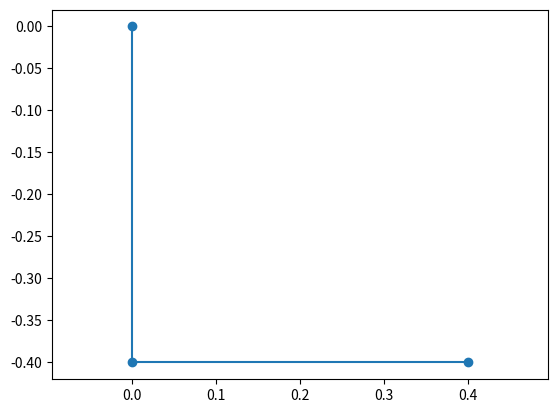

Source code (Python):
import math 
import matplotlib.pyplot as plt 

x_hip = 0
z_hip = 0
thigh_length = 0.4  # meters 
shin_length = 0.4  # meters 

hip_angle_in_radians = math.radians(0)
knee_angle_in_radians = math.radians(90)

def forward_kinematics(thigh_length, shin_length, hip_angle, knee_angle):

    knee_x = thigh_length * math.sin(hip_angle)
    knee_z = thigh_length * -math.cos(hip_angle)

    shin_angle = hip_angle + knee_angle
    foot_x  = knee_x + shin_length * math.sin(shin_angle)
    foot_z = knee_z - shin_length * math.cos(shin_angle)

    return knee_x, knee_z, foot_x, foot_z



knee_x, knee_z, foot_x, foot_z = forward_kinematics(
    thigh_length,
    shin_length,
    hip_angle_in_radians,
    knee_angle_in_radians
)

calculated_thigh_length = math.sqrt((knee_x - x_hip)**2 + (knee_z - z_hip)**2)
calculated_shin_length = math.sqrt((foot_x - knee_x)**2 + (foot_z - knee_z)**2)

assert math.isclose(calculated_thigh_length, thigh_length)
assert math.isclose(calculated_shin_length, shin_length)

x_positions = [x_hip, knee_x, foot_x]
z_positions = [z_hip, knee_z, foot_z]

straight_line_distance = math.sqrt(foot_x**2 + foot_z**2)

plt.plot(x_positions, z_positions, marker="o")
plt.axis("equal")

print(f"Knee Cordinates: ({knee_x:.2f}, {knee_z:.2f}) | Foot Coordinates: ({foot_x:.2f}, {foot_z:.2f})")
print(hip_angle_in_radians)
print(knee_angle_in_radians)
print(f"Calculated thigh length: {calculated_thigh_length}")
print(f"knee_x: {knee_x}, knee_z: {knee_z}")
print(f"foot_x: {foot_x}, foot_z: {foot_z}")
print(f"straight_line_distance: {straight_line_distance}")

plt.show()
